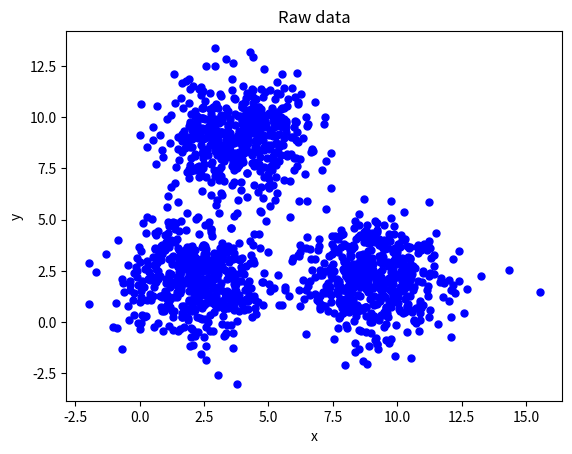
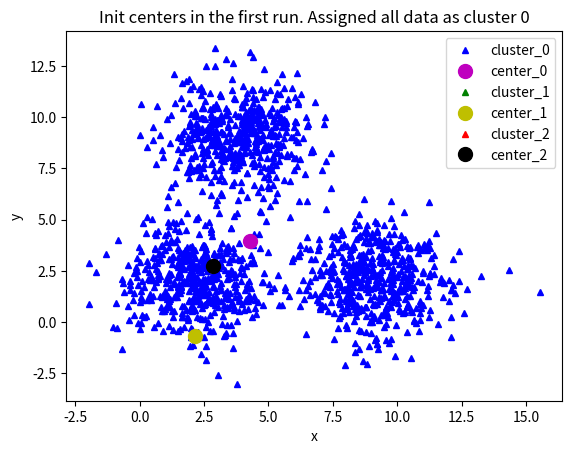
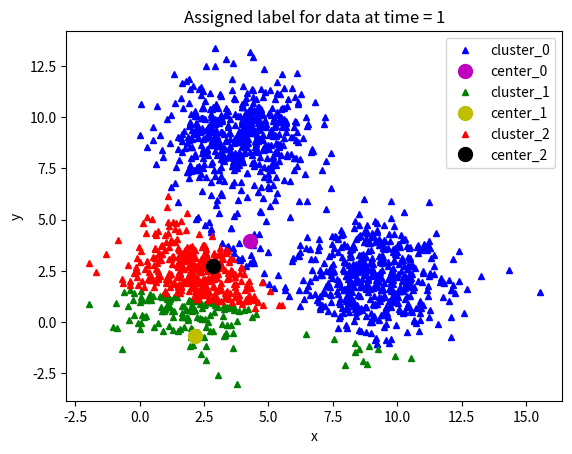
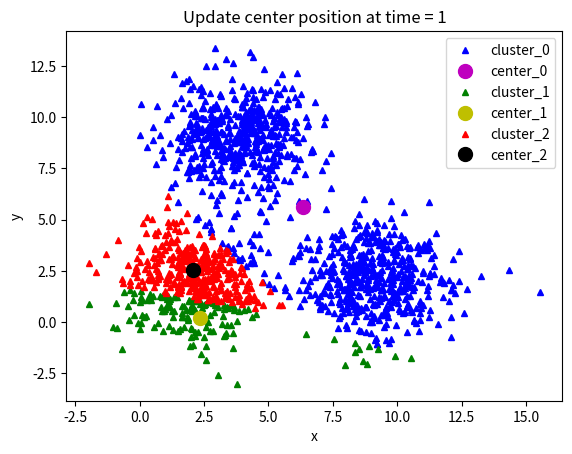
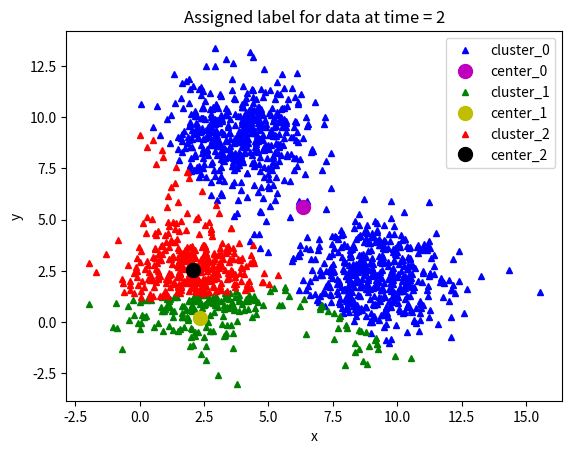
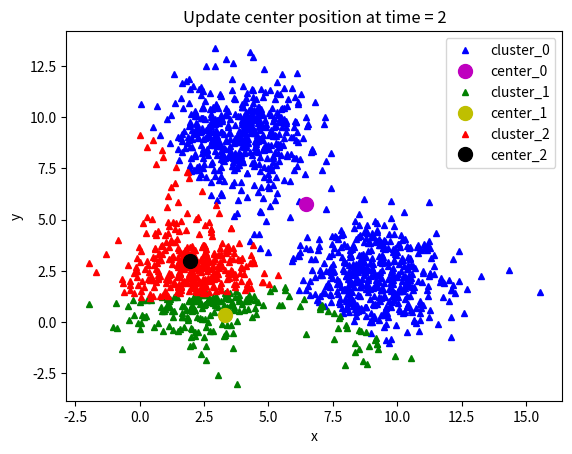
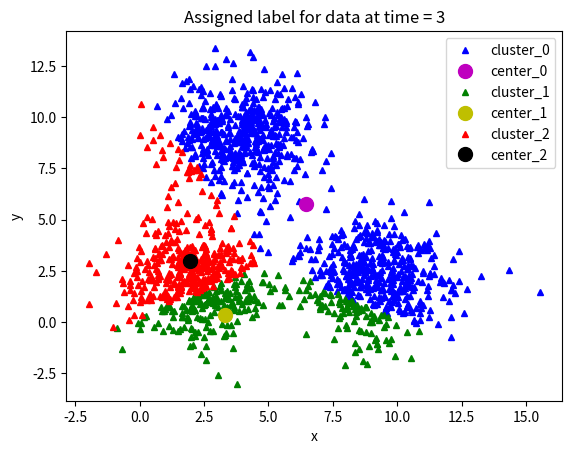
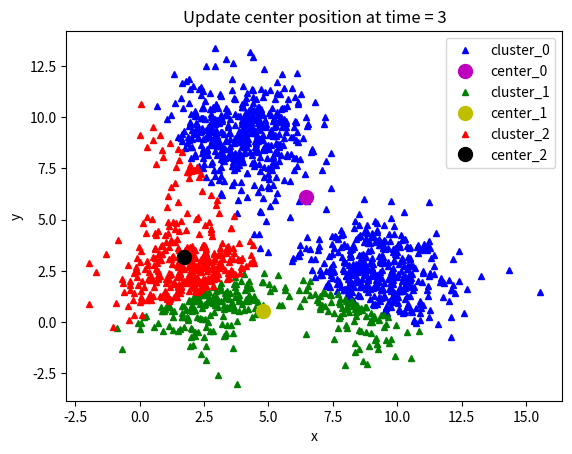
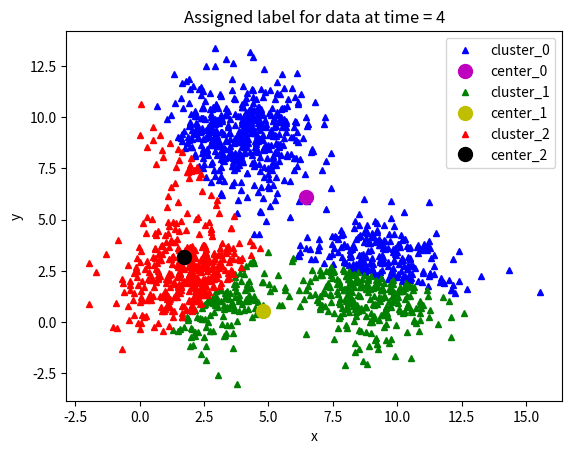
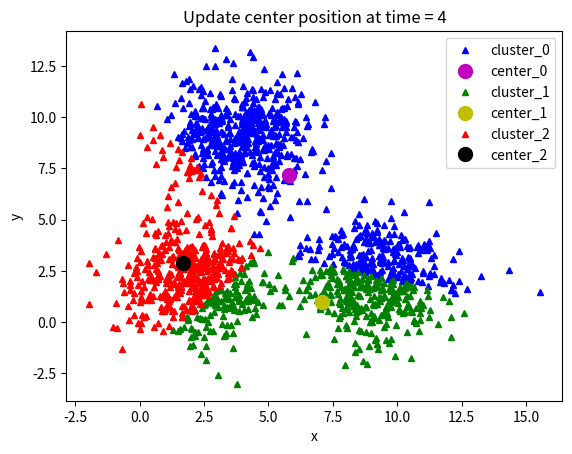
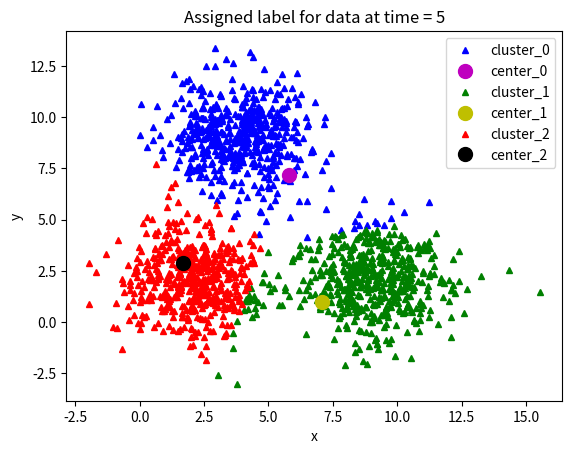
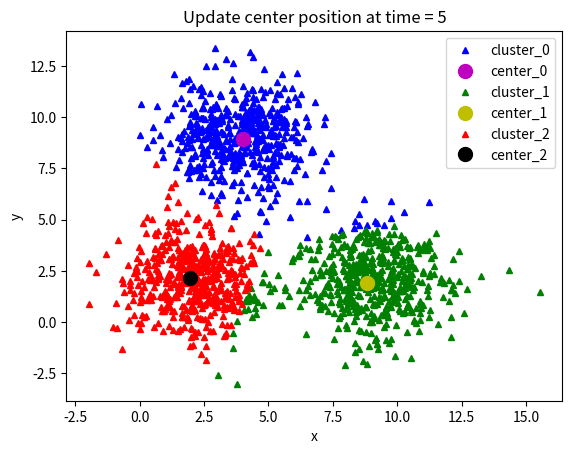
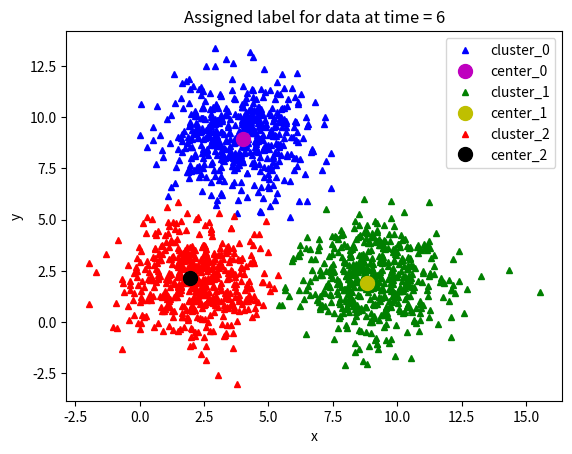
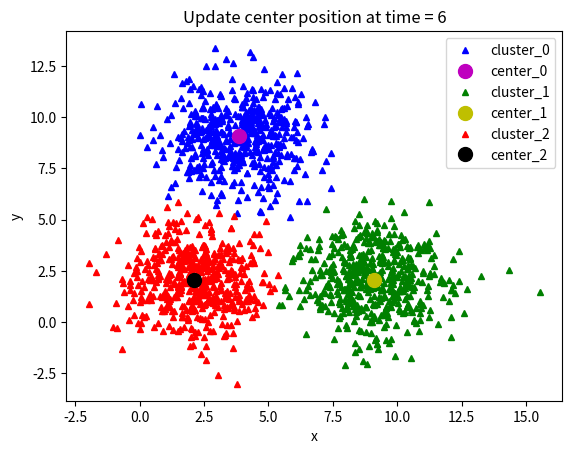
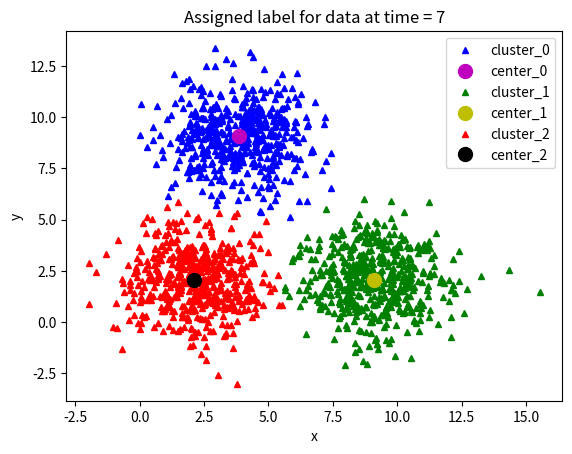
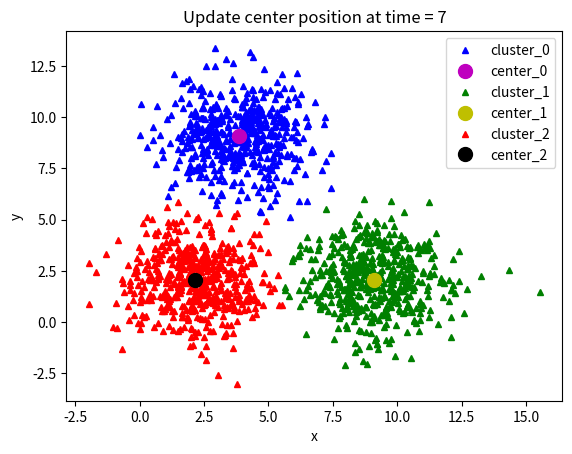

Write the Python code that produced these figures, in order.
# BƯỚC 1: IMPORT CÁC THƯ VIỆN CẦN THIẾT
import numpy as np                 # Tính toán số
import matplotlib.pyplot as plt    # Vẽ đồ thị
from scipy.spatial.distance import cdist   # Tính khoảng cách


# BƯỚC 2: KHỞI TẠO DỮ LIỆU
means = [[2, 2], [9, 2], [4, 9]]
cov = [[2, 0], [0, 2]]
n_samples = 500
n_cluster = 3

X0 = np.random.multivariate_normal(means[0], cov, n_samples)
X1 = np.random.multivariate_normal(means[1], cov, n_samples)
X2 = np.random.multivariate_normal(means[2], cov, n_samples)

X = np.concatenate((X0, X1, X2), axis=0)    # (1500, 2)


# BƯỚC 3: XEM PHÂN BỐ DỮ LIỆU BAN ĐẦU
plt.xlabel('x')
plt.ylabel('y')
plt.title('Raw data')
plt.plot(X[:, 0], X[:, 1], 'bo', markersize=5)
plt.show()


# BƯỚC 4: HÀM KHỞI TẠO n_cluster TÂM CỤM
def kmeans_init_centers(X, n_cluster):
    """
    Chọn ngẫu nhiên n_cluster điểm trong X làm tâm ban đầu.
    """
    # random k index between 0 and shape(X) without duplicate index.
    idx = np.random.choice(X.shape[0], n_cluster, replace=False)
    # Then return X[index] as cluster
    return X[idx]


# BƯỚC 5: HÀM GÁN NHÃN CỤM CHO TỪNG ĐIỂM
def kmeans_predict_labels(X, centers):
    """
    Với mỗi điểm trong X, tìm tâm gần nhất và gán nhãn cụm tương ứng.
    """
    D = cdist(X, centers)             # ma trận khoảng cách (num_points x n_cluster)
    # return index of the closest center
    return np.argmin(D, axis=1)


# BƯỚC 6: HÀM CẬP NHẬT LẠI TÂM CỤM
def kmeans_update_centers(X, labels, n_cluster):
    """
    Cập nhật lại vị trí tâm cụm bằng trung bình các điểm thuộc mỗi cụm.
    """
    centers = np.zeros((n_cluster, X.shape[1]))
    for k in range(n_cluster):
        # collect all points assigned to the k-th cluster
        Xk = X[labels == k, :]
        # take average
        centers[k, :] = np.mean(Xk, axis=0)
    return centers


# BƯỚC 7: HÀM KIỂM TRA TÍNH HỘI TỤ
def kmeans_has_converged(centers, new_centers):
    """
    Trả về True nếu hai bộ tâm cụm giống nhau.
    (So sánh bằng set của các tuple tọa độ)
    """
    return set([tuple(a) for a in centers]) == set([tuple(a) for a in new_centers])


# BƯỚC 8: HÀM VẼ KẾT QUẢ LÊN ĐỒ THỊ
# Random color chỉ phù hợp với k <= 4 trong ví dụ này
def kmeans_visualize(X, centers, labels, n_cluster, title):
    plt.xlabel('x')    # label trục x
    plt.ylabel('y')    # label trục y
    plt.title(title)   # tiêu đề đồ thị

    plt_colors = ['b', 'g', 'r', 'c', 'm', 'y', 'k', 'w']

    for i in range(n_cluster):
        # lấy dữ liệu của cụm i
        data = X[labels == i]
        # vẽ các điểm thuộc cụm i
        plt.plot(
            data[:, 0],
            data[:, 1],
            plt_colors[i] + '^',
            markersize=4,
            label='cluster_' + str(i)
        )
        # vẽ tâm cụm i
        plt.plot(
            centers[i][0],
            centers[i][1],
            plt_colors[i + 4] + 'o',
            markersize=10,
            label='center_' + str(i)
        )

    plt.legend()
    plt.show()


# BƯỚC 9: TOÀN BỘ THUẬT TOÁN K-MEANS
def kmeans(init_centers, init_labels, X, n_cluster):
    centers = init_centers
    labels = init_labels
    times = 0

    while True:
        # Gán nhãn cho các điểm
        labels = kmeans_predict_labels(X, centers)
        kmeans_visualize(
            X, centers, labels, n_cluster,
            'Assigned label for data at time = ' + str(times + 1)
        )

        # Cập nhật tâm cụm
        new_centers = kmeans_update_centers(X, labels, n_cluster)

        # Kiểm tra hội tụ
        if kmeans_has_converged(centers, new_centers):
            break

        centers = new_centers
        kmeans_visualize(
            X, centers, labels, n_cluster,
            'Update center position at time = ' + str(times + 1)
        )

        times += 1

    return centers, labels, times


# BƯỚC 10: GỌI HÀM KMEANS ĐỂ THỰC THI
init_centers = kmeans_init_centers(X, n_cluster)
print("Init centers:")
print(init_centers)   # In ra tọa độ khởi tạo ban đầu của các tâm cụm

# Gán tạm tất cả điểm vào cụm 0 để vẽ bước khởi tạo
init_labels = np.zeros(X.shape[0], dtype=int)
kmeans_visualize(
    X, init_centers, init_labels, n_cluster,
    'Init centers in the first run. Assigned all data as cluster 0'
)

centers, labels, times = kmeans(init_centers, init_labels, X, n_cluster)
print('Done! Kmeans has converged after', times, 'times')
print('Final centers:')
print(centers)
